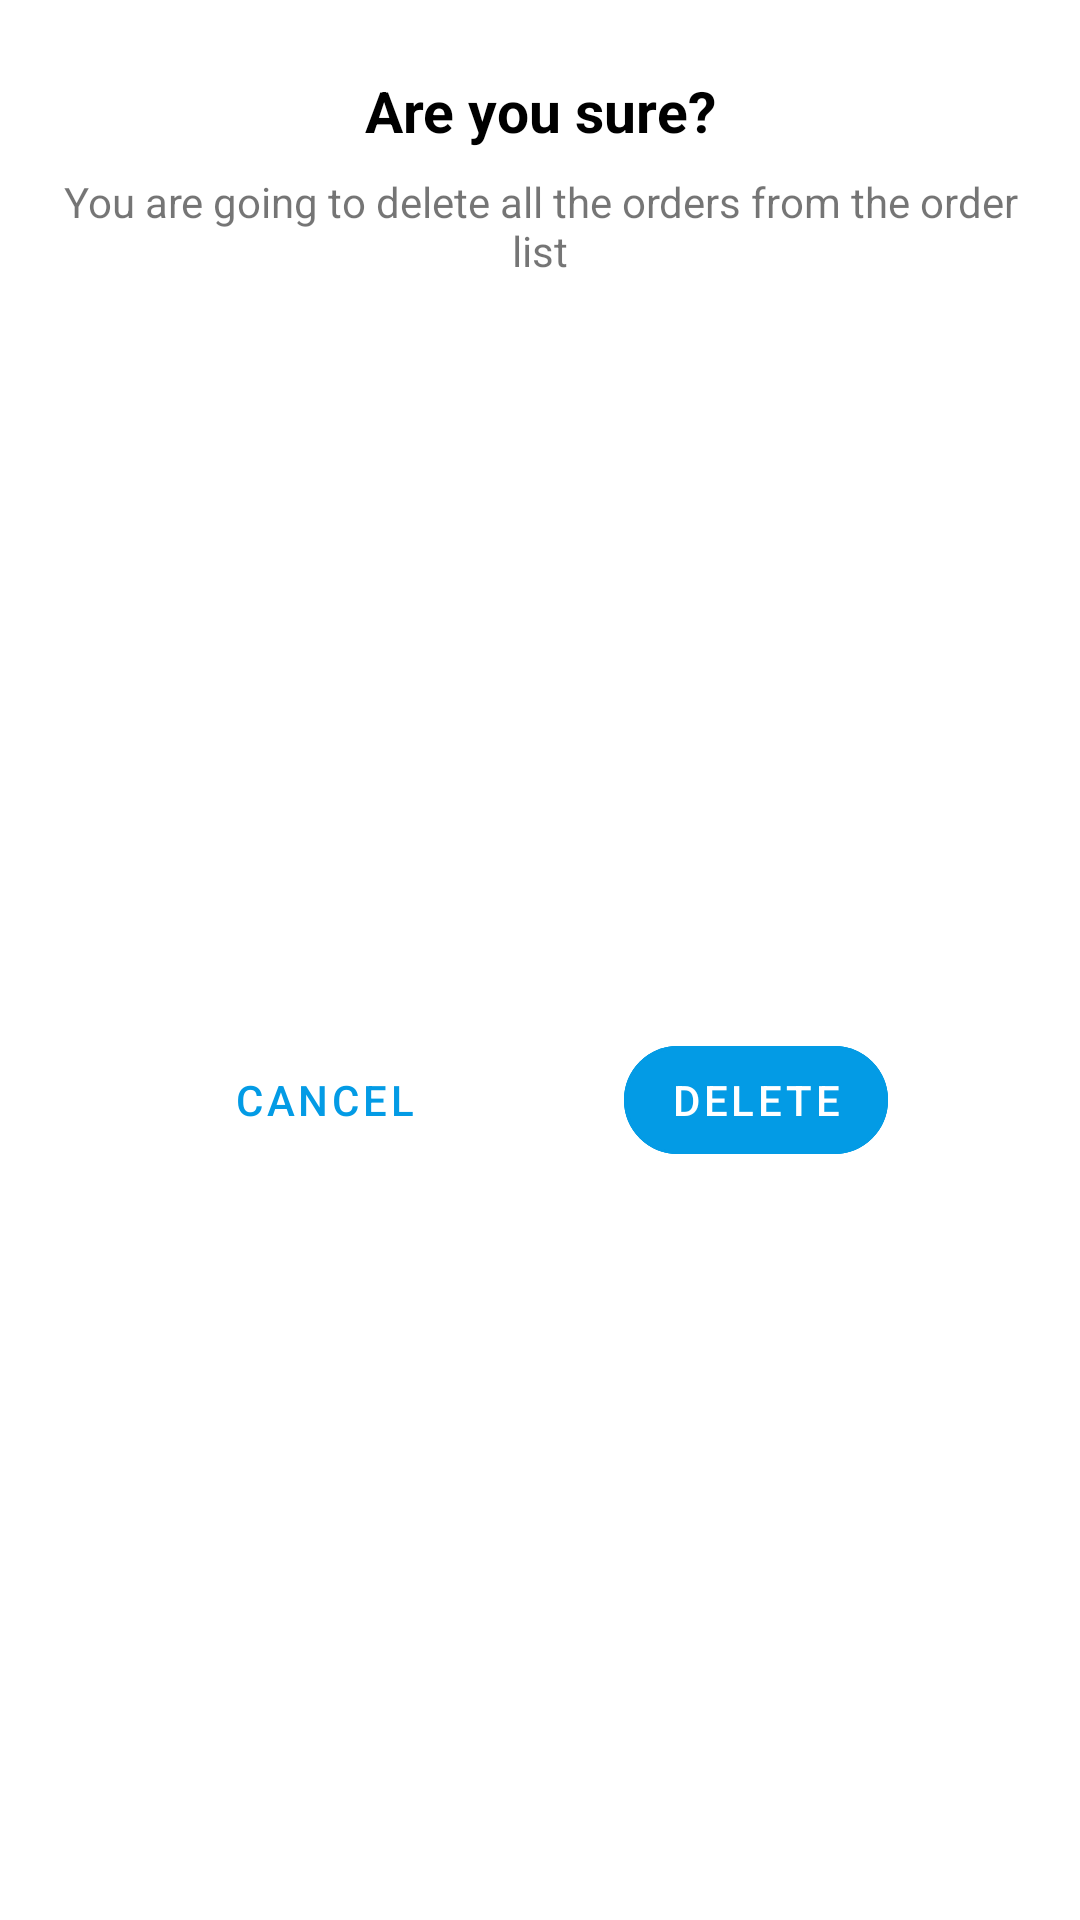

This screen was rendered from an Android layout file. Write that file and the resources it references.
<!-- AndroidManifest.xml: application theme AppTheme -->
<!-- res/layout/dialog_confirmar_borrar_todos_los_pedidos.xml -->
<?xml version="1.0" encoding="utf-8"?>
<androidx.constraintlayout.widget.ConstraintLayout xmlns:android="http://schemas.android.com/apk/res/android"
    xmlns:tools="http://schemas.android.com/tools"
    android:layout_width="match_parent"
    android:layout_height="match_parent"
    xmlns:app="http://schemas.android.com/apk/res-auto"
    tools:context=".Dialogs.ConfirmarBorrarTodosLosPedidos_Dialog">

    <TextView
        android:id="@+id/textView2"
        android:layout_width="wrap_content"
        android:layout_height="wrap_content"
        android:layout_marginTop="24dp"
        android:text="@string/Message_EstasSeguro"
        android:textColor="@android:color/black"
        android:textSize="19dp"
        android:textStyle="bold"
        app:layout_constraintEnd_toEndOf="parent"
        app:layout_constraintStart_toStartOf="parent"
        app:layout_constraintTop_toTopOf="parent" />

    <TextView
        android:id="@+id/textView8"
        android:layout_width="0dp"
        android:layout_height="wrap_content"
        android:layout_marginStart="16dp"
        android:layout_marginTop="8dp"
        android:layout_marginEnd="16dp"
        android:textAlignment="center"
        android:text="@string/Dialog_BorrarTodaListaPedidos"
        app:layout_constraintEnd_toEndOf="parent"
        app:layout_constraintStart_toStartOf="parent"
        app:layout_constraintTop_toBottomOf="@+id/textView2" />

    <com.google.android.material.button.MaterialButton
        android:id="@+id/buttonConfirmarBorrado"
        style="@style/Widget.MaterialComponents.Button.TextButton"
        android:layout_width="wrap_content"
        android:layout_height="wrap_content"
        android:layout_marginTop="8dp"
        android:layout_marginEnd="48dp"
        android:layout_marginBottom="8dp"
        android:backgroundTint="@color/colorPrimary"
        android:text="@string/SingleWord_Delete"
        android:textColor="@android:color/white"
        app:layout_constraintBottom_toBottomOf="parent"
        app:layout_constraintEnd_toEndOf="@+id/textView8"
        app:layout_constraintTop_toBottomOf="@+id/textView8"
        app:strokeColor="@color/colorPrimary"
        app:strokeWidth="1dp" />

    <Button
        android:id="@+id/buttonCancelarBorrado"
        style="@style/Widget.MaterialComponents.Button.TextButton"
        android:layout_width="wrap_content"
        android:layout_height="wrap_content"
        android:layout_marginStart="48dp"
        android:text="@string/SingleWord_Cancelar"
        app:layout_constraintBottom_toBottomOf="@+id/buttonConfirmarBorrado"
        app:layout_constraintStart_toStartOf="@+id/textView8"
        app:layout_constraintTop_toTopOf="@+id/buttonConfirmarBorrado" />
</androidx.constraintlayout.widget.ConstraintLayout>
<!-- resources referenced by this layout -->
<resources>
  <color name="colorPrimary">#039BE5</color>
  <string name="Dialog_BorrarTodaListaPedidos">You are going to delete all the orders from the order list</string>
  <string name="Message_EstasSeguro">Are you sure?</string>
  <string name="SingleWord_Cancelar">Cancel</string>
  <string name="SingleWord_Delete">Delete</string>
  <style name="AppTheme" parent="Theme.MaterialComponents.Light.NoActionBar">
          
          <item name="colorPrimary">@color/colorPrimary</item>
          <item name="colorPrimaryDark">@color/colorPrimaryDark</item>
          <item name="colorAccent">@color/colorPrimary</item>
          <item name="shapeAppearanceOverlay">@style/BordesRedondos</item>
  
      </style>
  <color name="colorPrimaryDark">#000000</color>
  <style name="BordesRedondos" parent="">
  
         <item name="cornerFamily">rounded</item>
         <item name="cornerSize">20dp</item>
  
     </style>
</resources>
